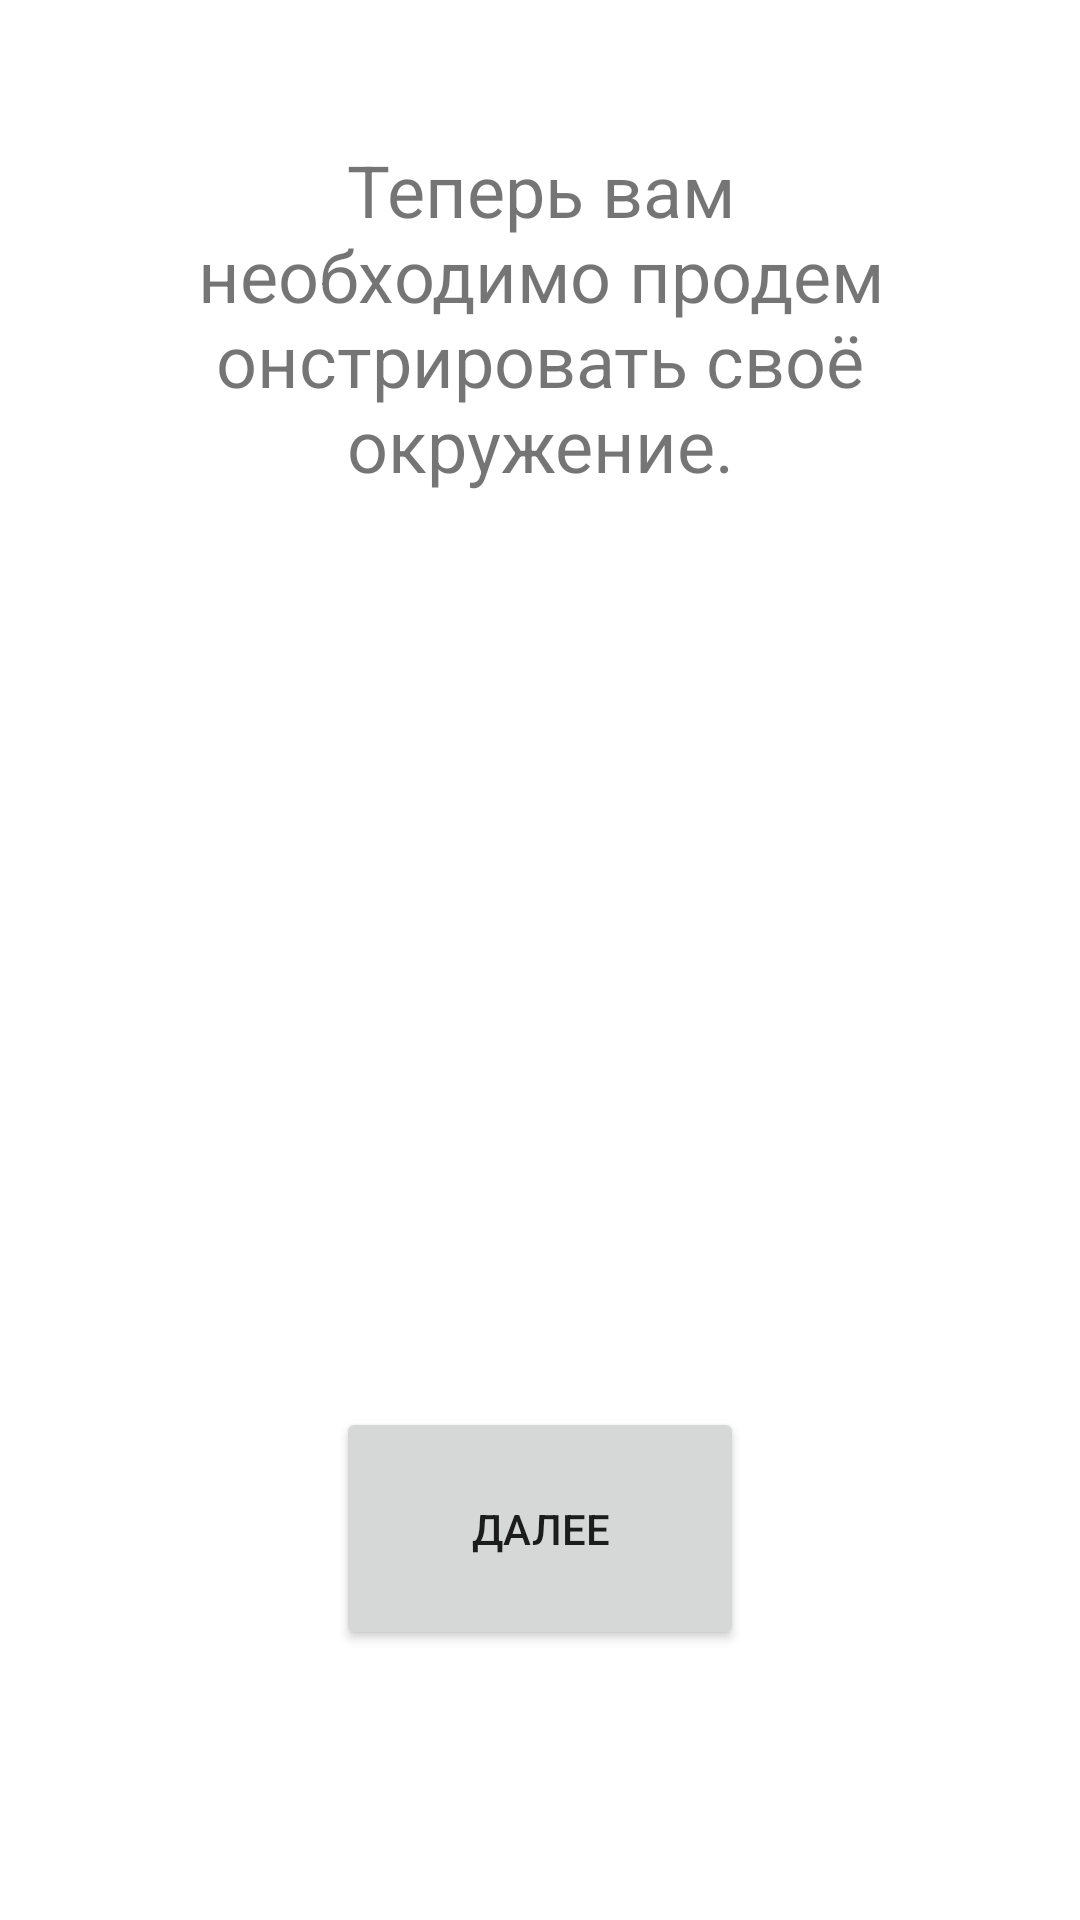

Reconstruct the res/layout file that produces this screen, plus the resources it refers to.
<!-- AndroidManifest.xml: application theme Theme.Proctoring -->
<!-- res/layout/activity_check_room.xml -->
<?xml version="1.0" encoding="utf-8"?>
<androidx.constraintlayout.widget.ConstraintLayout xmlns:android="http://schemas.android.com/apk/res/android"
    xmlns:app="http://schemas.android.com/apk/res-auto"
    xmlns:tools="http://schemas.android.com/tools"
    android:layout_width="match_parent"
    android:layout_height="match_parent"
    tools:context=".CheckRoomActivity">

    <Button
        android:id="@+id/continuButton2"
        android:layout_width="136dp"
        android:layout_height="81dp"
        android:layout_marginStart="138dp"
        android:layout_marginTop="282dp"
        android:layout_marginEnd="138dp"
        android:layout_marginBottom="90dp"
        android:text="ДАЛЕЕ"
        app:layout_constraintBottom_toBottomOf="parent"
        app:layout_constraintEnd_toEndOf="parent"
        app:layout_constraintStart_toStartOf="parent"
        app:layout_constraintTop_toBottomOf="@+id/textView2" />

    <TextView
        android:id="@+id/textView3"
        android:layout_width="232dp"
        android:layout_height="231dp"
        android:layout_marginStart="90dp"
        android:layout_marginTop="47dp"
        android:layout_marginEnd="90dp"
        android:text="Теперь вам необходимо продемонстрировать своё окружение."
        android:textAlignment="center"
        android:textSize="24sp"
        app:layout_constraintEnd_toEndOf="parent"
        app:layout_constraintStart_toStartOf="parent"
        app:layout_constraintTop_toTopOf="parent" />
</androidx.constraintlayout.widget.ConstraintLayout>
<!-- resources referenced by this layout -->
<resources>
  <style name="Theme.Proctoring" parent="Theme.MaterialComponents.DayNight.DarkActionBar">
          
          <item name="colorPrimary">@color/purple_500</item>
          <item name="colorPrimaryVariant">@color/purple_700</item>
          <item name="colorOnPrimary">@color/white</item>
          
          <item name="colorSecondary">@color/teal_200</item>
          <item name="colorSecondaryVariant">@color/teal_700</item>
          <item name="colorOnSecondary">@color/black</item>
          
          <item name="android:statusBarColor">?attr/colorPrimaryVariant</item>
          
      </style>
  <!-- not gathered from this repository: default colours our renderer supplied (Android Studio template values) -->
  <color name="purple_500">#FF6200EE</color>
  <color name="purple_700">#FF3700B3</color>
  <color name="teal_200">#FF03DAC5</color>
  <color name="teal_700">#FF018786</color>
  <color name="black">#FF000000</color>
  <color name="white">#FFFFFFFF</color>
</resources>
